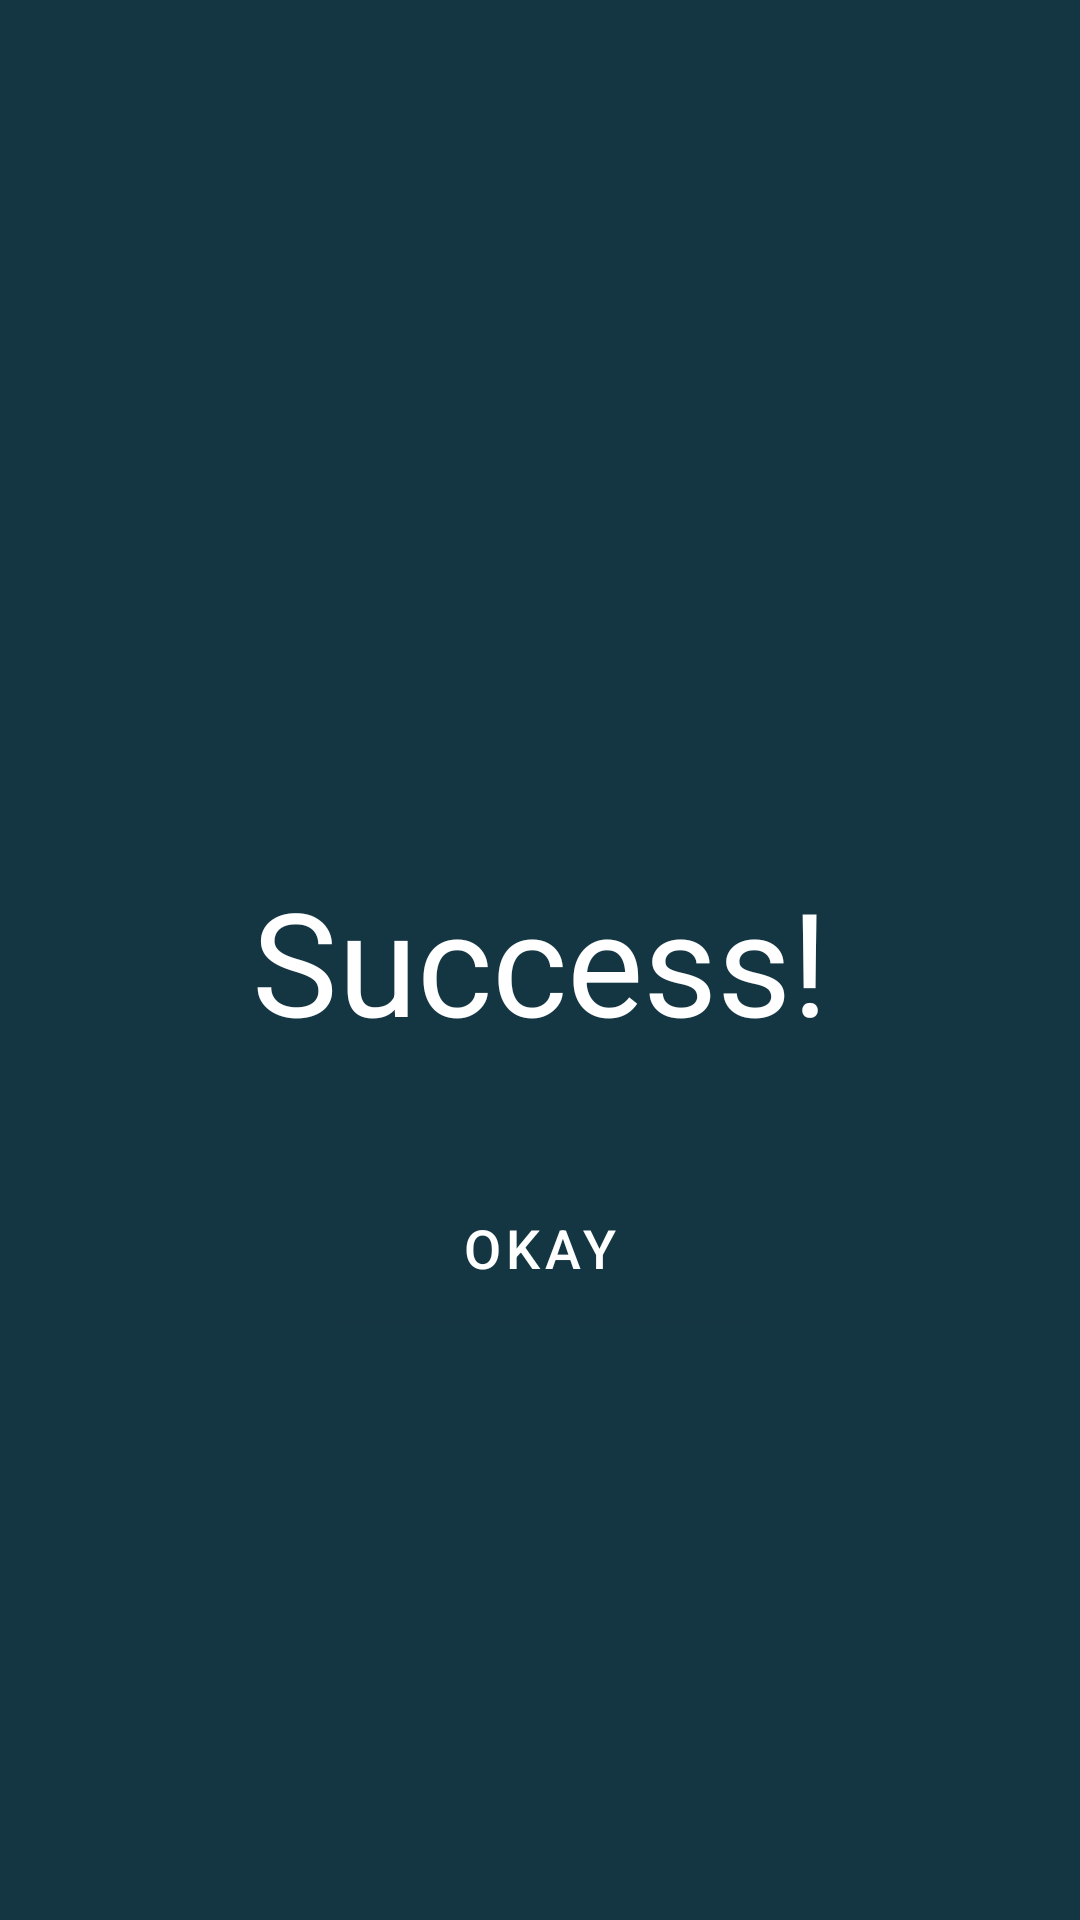

Layout XML and referenced resources for this Android screen:
<!-- AndroidManifest.xml: application theme Theme.EmployeeOnboarding -->
<!-- res/layout/activity_success.xml -->
<?xml version="1.0" encoding="utf-8"?>
<androidx.constraintlayout.widget.ConstraintLayout xmlns:android="http://schemas.android.com/apk/res/android"
    xmlns:app="http://schemas.android.com/apk/res-auto"
    xmlns:tools="http://schemas.android.com/tools"
    android:layout_width="match_parent"
    android:layout_height="match_parent"
    android:background="@color/gunmetal"
    android:orientation="vertical"
    tools:context=".Success">

    <TextView
        android:id="@+id/success"
        android:layout_width="match_parent"
        android:layout_height="wrap_content"
        android:text="Success!"
        android:textAlignment="center"
        android:textColor="@color/white"
        android:textSize="48sp"
        app:layout_constraintBottom_toBottomOf="parent"
        app:layout_constraintEnd_toEndOf="parent"
        app:layout_constraintStart_toStartOf="parent"
        app:layout_constraintTop_toTopOf="parent" />
    <Button
        android:id="@+id/done"
        android:layout_width="175dp"
        android:layout_height="60dp"
        android:layout_marginBottom="116dp"
        android:backgroundTint="@color/gunmetal"
        android:text="Okay"
        android:textColor="@color/white"
        android:textSize="18dp"
        app:layout_constraintBottom_toBottomOf="parent"
        app:layout_constraintEnd_toEndOf="parent"
        app:layout_constraintHorizontal_bias="0.5"
        app:layout_constraintStart_toStartOf="parent"
        app:layout_constraintTop_toBottomOf="@+id/success"
        app:layout_constraintVertical_bias="0.30" />

</androidx.constraintlayout.widget.ConstraintLayout>
<!-- resources referenced by this layout -->
<resources>
  <color name="gunmetal">#143642</color>
  <color name="white">#FFFFFFFF</color>
  <style name="Theme.EmployeeOnboarding" parent="Theme.MaterialComponents.DayNight.DarkActionBar">
          
          <item name="colorPrimary">@color/purple_500</item>
          <item name="colorPrimaryVariant">@color/purple_700</item>
          <item name="colorOnPrimary">@color/white</item>
          
          <item name="colorSecondary">@color/teal_200</item>
          <item name="colorSecondaryVariant">@color/teal_700</item>
          <item name="colorOnSecondary">@color/black</item>
          
          <item name="android:statusBarColor" tools:targetApi="l">?attr/colorPrimaryVariant</item>
          
      </style>
  <color name="purple_500">#FF6200EE</color>
  <color name="purple_700">#FF3700B3</color>
  <color name="teal_200">#FF03DAC5</color>
  <color name="teal_700">#FF018786</color>
  <color name="black">#FF000000</color>
</resources>
